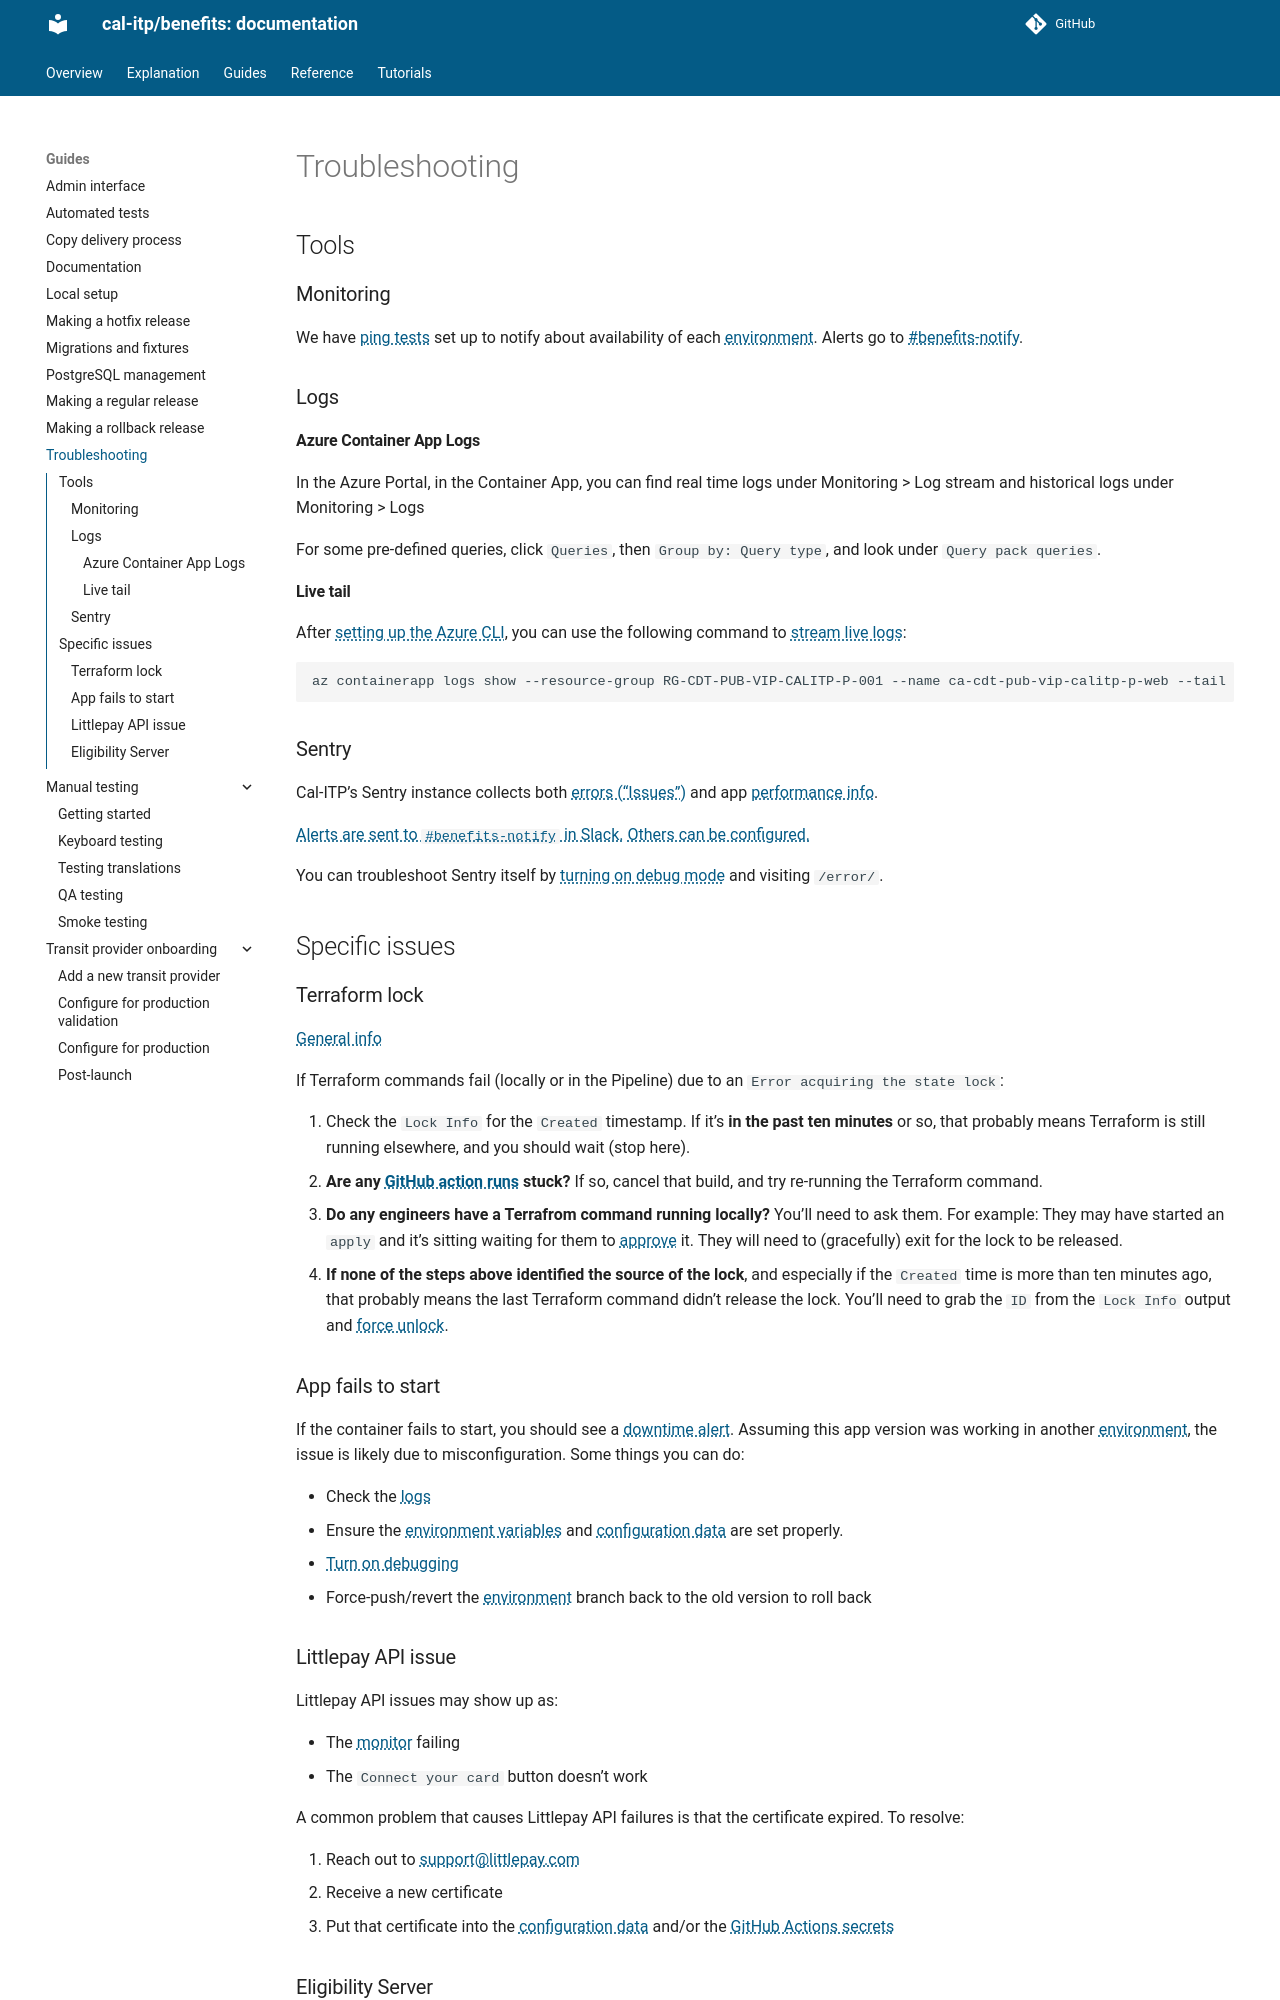

repository: cal-itp/benefits · page: guides/troubleshooting/index.html · generator: mkdocs

# Troubleshooting

## Tools

### Monitoring

We have [ping tests](https://docs.microsoft.com/en-us/azure/azure-monitor/app/monitor-web-app-availability) set up to notify about availability of each [environment](../explanation/infrastructure.md#environments). Alerts go to [#benefits-notify](https://cal-itp.slack.com/archives/C022HHSEE3F).

### Logs

#### Azure Container App Logs

In the Azure Portal, in the Container App, you can find real time logs under Monitoring > Log stream and historical logs under Monitoring > Logs

For some pre-defined queries, click `Queries`, then `Group by: Query type`, and look under `Query pack queries`.

#### Live tail

After [setting up the Azure CLI](../explanation/infrastructure.md#making-changes), you can use the following command to [stream live logs](https://learn.microsoft.com/en-us/azure/container-apps/log-streaming?tabs=bash):

```sh
az containerapp logs show --resource-group RG-CDT-PUB-VIP-CALITP-P-001 --name ca-cdt-pub-vip-calitp-p-web --tail 10 >&1 | grep -v /healthcheck
```

### Sentry

Cal-ITP's Sentry instance collects both [errors ("Issues")](https://sentry.calitp.org/organizations/sentry/issues/?project=3) and app [performance info](https://sentry.calitp.org/organizations/sentry/performance/?project=3).

[Alerts are sent to `#benefits-notify` in Slack.](https://sentry.calitp.org/organizations/sentry/alerts/rules/benefits/9/details/) [Others can be configured.](https://sentry.calitp.org/organizations/sentry/alerts/rules/)

You can troubleshoot Sentry itself by [turning on debug mode](../reference/environment-variables.md#django_debug) and visiting `/error/`.

## Specific issues

### Terraform lock

[General info](https://developer.hashicorp.com/terraform/language/state/locking)

If Terraform commands fail (locally or in the Pipeline) due to an `Error acquiring the state lock`:

1. Check the `Lock Info` for the `Created` timestamp. If it's **in the past ten minutes** or so, that probably means Terraform is still running elsewhere, and you should wait (stop here).
1. **Are any [GitHub action runs](https://github.com/cal-itp/benefits/actions/workflows/deploy.yml) stuck?** If so, cancel that build, and try re-running the Terraform command.
1. **Do any engineers have a Terrafrom command running locally?** You'll need to ask them. For example: They may have started an `apply` and it's sitting waiting for them to [approve](https://developer.hashicorp.com/terraform/cli/commands/apply#automatic-plan-mode) it. They will need to (gracefully) exit for the lock to be released.
1. **If none of the steps above identified the source of the lock**, and especially if the `Created` time is more than ten minutes ago, that probably means the last Terraform command didn't release the lock. You'll need to grab the `ID` from the `Lock Info` output and [force unlock](https://developer.hashicorp.com/terraform/language/state/locking#force-unlock).

### App fails to start

If the container fails to start, you should see a [downtime alert](#monitoring). Assuming this app version was working in another [environment](../explanation/infrastructure.md#environments), the issue is likely due to misconfiguration. Some things you can do:

- Check the [logs](#logs)
- Ensure the [environment variables](../reference/environment-variables.md) and [configuration data](../tutorials/load-sample-data.md) are set properly.
- [Turn on debugging](../reference/environment-variables.md#django_debug)
- Force-push/revert the [environment](../explanation/infrastructure.md#environments) branch back to the old version to roll back
